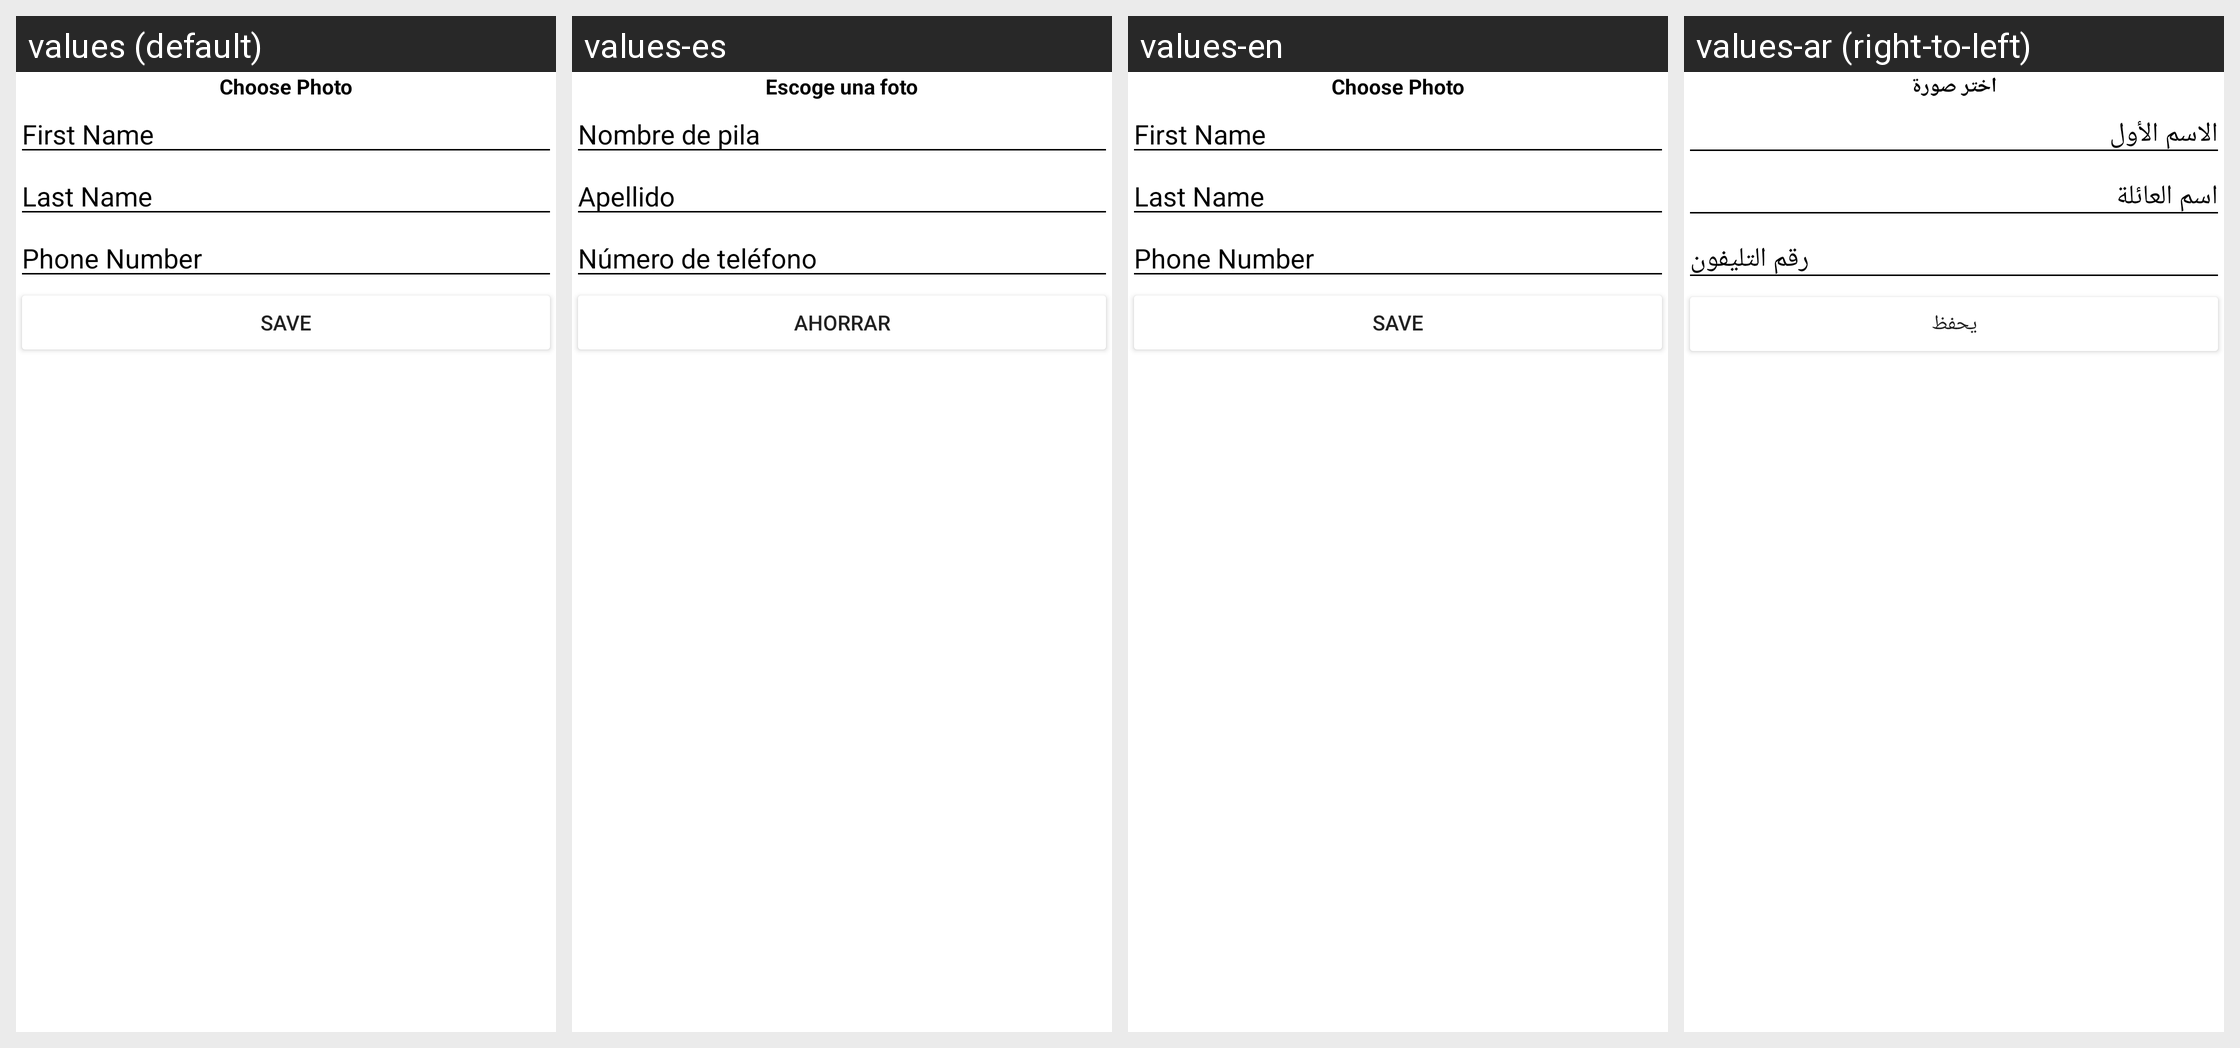

This grid shows one Android layout under several languages. Give, for every string resource on the screen, its name, the default text and each shown locale's text.
Android screen res/layout/contacts_add_contact_fragment.xml rendered under 4 locales, left to right: values (default), values-es, values-en, values-ar (right-to-left). Device: Nexus 5 (rendered at 1080×1920; each locale shown at half size, 540×960, under a caption strip naming it); theme Theme.AndroidAssist.
Other locales in the repository, not shown: values-fr, values-ur, values-zh.
Strings drawn on this screen, with the default value and each locale's value (text and hints the layout hard-codes, and strings that could not be matched under every locale, appear in the picture but are not listed):

choose_photo
  values: Choose Photo
  values-es: Escoge una foto
  values-en: Choose Photo
  values-ar: اختر صورة

first_name
  values: First Name
  values-es: Nombre de pila
  values-en: First Name
  values-ar: الاسم الأول

last_name
  values: Last Name
  values-es: Apellido
  values-en: Last Name
  values-ar: اسم العائلة

phone_number
  values: Phone Number
  values-es: Número de teléfono
  values-en: Phone Number
  values-ar: رقم التليفون

save
  values: Save
  values-es: Ahorrar
  values-en: Save
  values-ar: يحفظ
